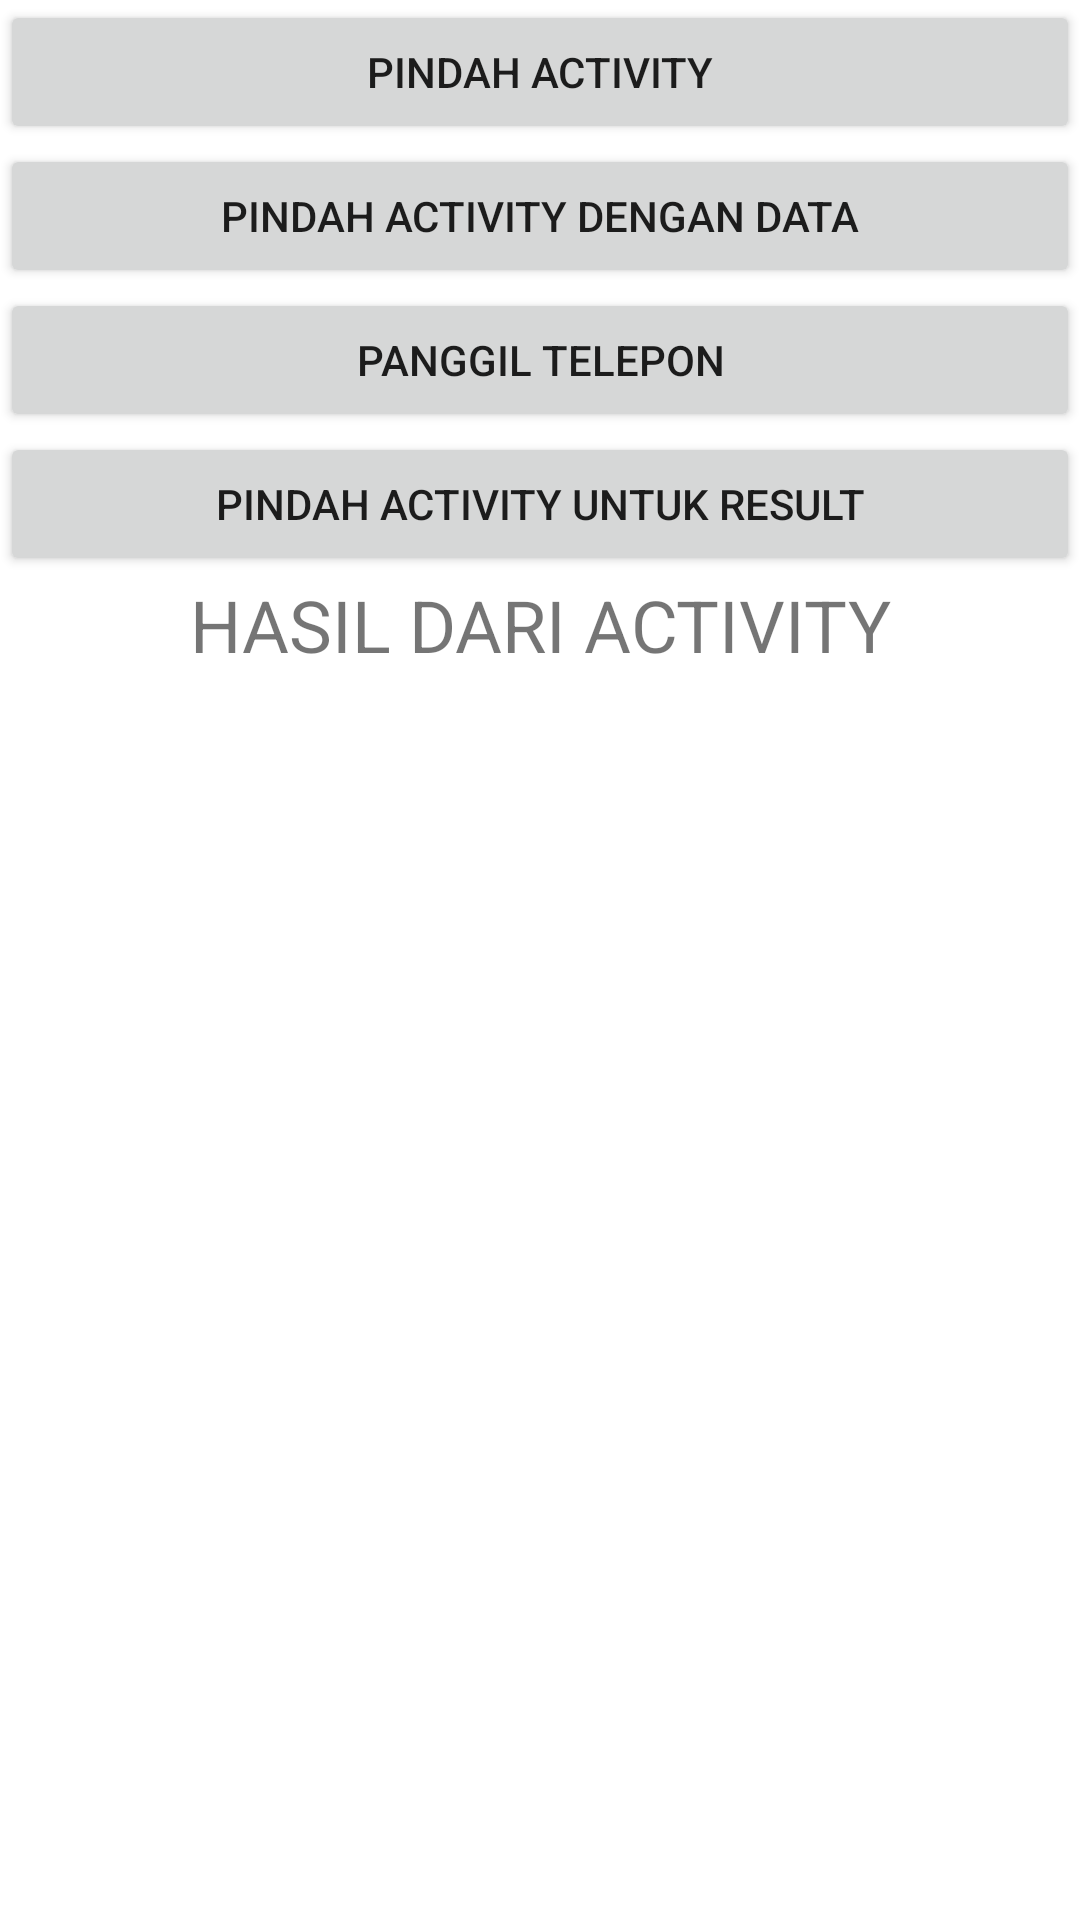

This screen was rendered from an Android layout file. Write that file and the resources it references.
<!-- AndroidManifest.xml: application theme Theme.IntentIntann -->
<!-- res/layout/activity_main.xml -->
<?xml version="1.0" encoding="utf-8"?>
<LinearLayout xmlns:android="http://schemas.android.com/apk/res/android"
    xmlns:app="http://schemas.android.com/apk/res-auto"
    xmlns:tools="http://schemas.android.com/tools"
    android:layout_width="match_parent"
    android:layout_height="match_parent"
    tools:context=".MainActivity"
    android:orientation="vertical">

    <Button
        android:layout_width="match_parent"
        android:layout_height="wrap_content"
        android:text="@string/move_activity"
        android:layout_marginBottom="@dimen/activity_vertical_margin"
        android:id="@+id/btn_move_activity" />
    <Button
        android:layout_width="match_parent"
        android:layout_height="wrap_content"
        android:text="@string/move_with_data"
        android:layout_marginBottom="@dimen/activity_vertical_margin"
        android:id="@+id/btn_move_with_data" />

    <Button
        android:id="@+id/btn_dial_number"
        android:layout_width="match_parent"
        android:layout_height="wrap_content"
        android:layout_marginBottom="@dimen/activity_vertical_margin"
        android:text="@string/dial_number" />

    <Button
        android:layout_width="match_parent"
        android:layout_height="wrap_content"
        android:text="@string/move_with_result"
        android:id="@+id/btn_move_for_result"
        android:layout_marginBottom="@dimen/activity_vertical_margin" />

    <TextView
        android:layout_width="match_parent"
        android:layout_height="wrap_content"
        android:text="@string/result_from_activity"
        android:textSize="24sp"
        android:gravity="center"
        android:id="@+id/tv_result" />

</LinearLayout>
<!-- resources referenced by this layout -->
<resources>
  <string name="dial_number">PANGGIL TELEPON</string>
  <string name="move_activity">PINDAH ACTIVITY</string>
  <string name="move_with_data">PINDAH ACTIVITY DENGAN DATA</string>
  <string name="move_with_result">PINDAH ACTIVITY UNTUK RESULT</string>
  <string name="result_from_activity">HASIL DARI ACTIVITY</string>
  <style name="Theme.IntentIntann" parent="Theme.MaterialComponents.DayNight.DarkActionBar">
          
          <item name="colorPrimary">@color/purple_500</item>
          <item name="colorPrimaryVariant">@color/purple_700</item>
          <item name="colorOnPrimary">@color/white</item>
          
          <item name="colorSecondary">@color/teal_200</item>
          <item name="colorSecondaryVariant">@color/teal_700</item>
          <item name="colorOnSecondary">@color/black</item>
          
          <item name="android:statusBarColor" tools:targetApi="l">?attr/colorPrimaryVariant</item>
          
      </style>
  <!-- not gathered from this repository: default colours our renderer supplied (Android Studio template values) -->
  <color name="purple_500">#FF6200EE</color>
  <color name="purple_700">#FF3700B3</color>
  <color name="teal_200">#FF03DAC5</color>
  <color name="teal_700">#FF018786</color>
  <color name="black">#FF000000</color>
  <color name="white">#FFFFFFFF</color>
</resources>
